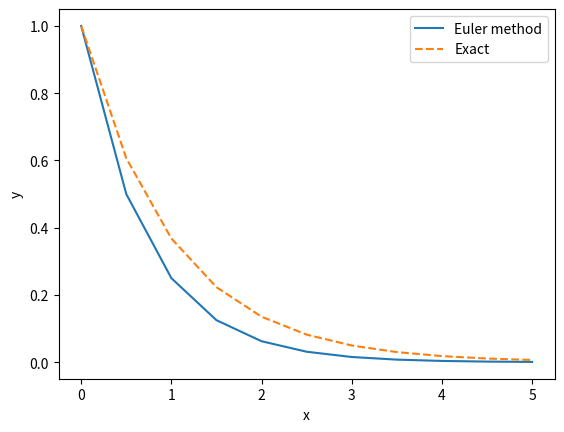

The matplotlib source for this figure:
from matplotlib import pyplot as plt
import numpy as np

# compute dy/dx
def dydx(x,y):
    return -y

# compute y(x+h)
def euler_method(y,x,h):
    return y+dydx(x,y)*h


xi = 0.0
xf = 5.0
n = 10

h = (xf-xi)/n

# initial condition
x = xi
y = 1.0


x_j = np.zeros((n+1))
y_euler = np.zeros((n+1))
x_j[0] = x
y_euler[0] = y

for i in range(n):
    x = xi + i*h
    y = euler_method(y_euler[i],x,h)
    x_j[i+1] = x+h
    y_euler[i+1] = y


# plot
plt.plot(x_j, y_euler, label="Euler method")
plt.plot(x_j, np.exp(-x_j), label="Exact", linestyle='dashed')

plt.xlabel('x')
plt.ylabel('y')
plt.legend()
plt.savefig("result_Euler.png")
plt.show()
